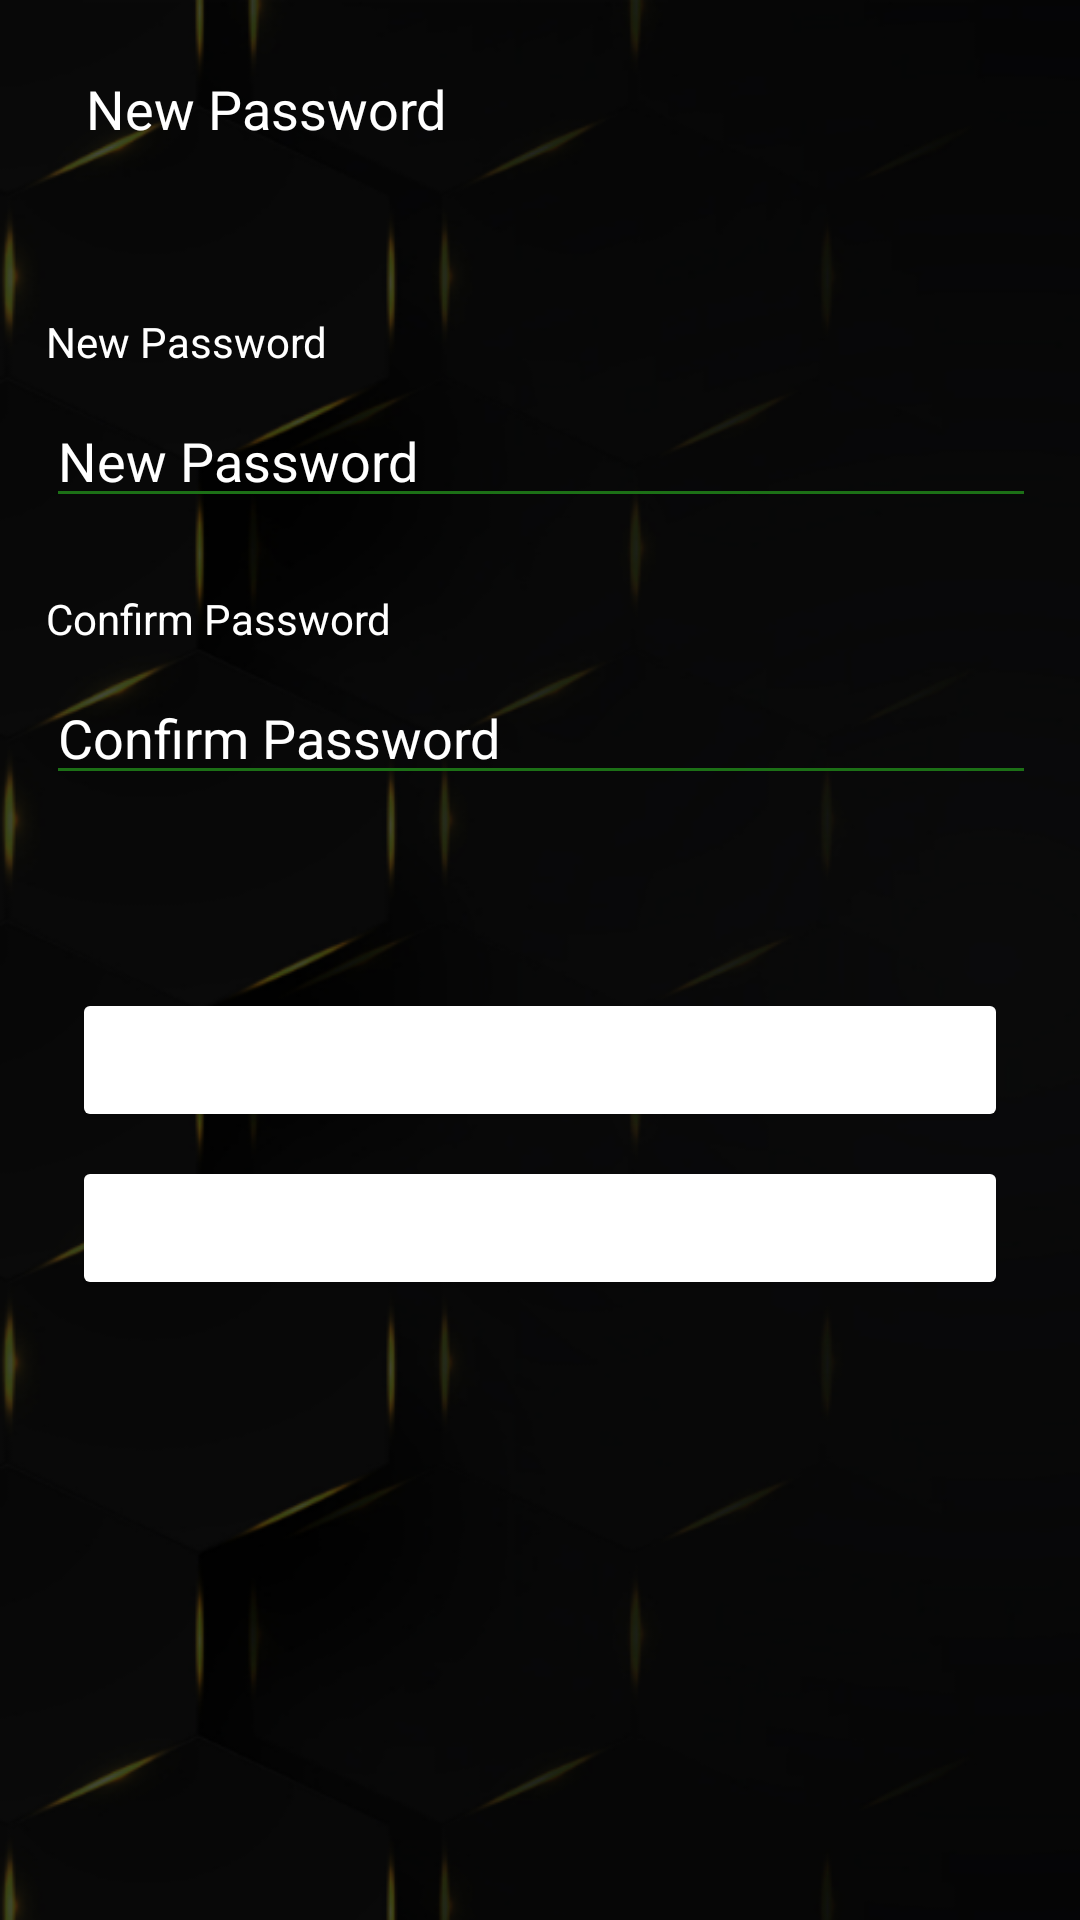

This screen was rendered from an Android layout file. Write that file and the resources it references.
<!-- AndroidManifest.xml: application theme Theme.CeylincoVIP -->
<!-- res/layout/activity_new_password.xml -->
<?xml version="1.0" encoding="utf-8"?>
<androidx.constraintlayout.widget.ConstraintLayout xmlns:android="http://schemas.android.com/apk/res/android"
    xmlns:app="http://schemas.android.com/apk/res-auto"
    xmlns:tools="http://schemas.android.com/tools"
    android:layout_width="match_parent"
    android:layout_height="match_parent"
    android:background="@drawable/artboard_1"
    tools:context=".NewPassword">


    <TextView
        android:id="@+id/textView7"
        android:layout_width="wrap_content"
        android:layout_height="wrap_content"
        android:layout_marginStart="24dp"
        android:layout_marginTop="24dp"
        android:text="New Password"
        android:textColor="#FFFFFF"
        android:textSize="18sp"
        app:layout_constraintEnd_toEndOf="parent"
        app:layout_constraintHorizontal_bias="0.022"
        app:layout_constraintStart_toStartOf="parent"
        app:layout_constraintTop_toTopOf="parent" />

    <androidx.core.widget.NestedScrollView
        android:id="@+id/nestedScrollView"
        android:layout_width="394dp"
        android:layout_height="241dp"
        android:layout_marginTop="32dp"
        app:layout_constraintEnd_toEndOf="parent"
        app:layout_constraintStart_toStartOf="parent"
        app:layout_constraintTop_toBottomOf="@+id/textView7">

        <androidx.constraintlayout.widget.ConstraintLayout
            android:layout_width="match_parent"
            android:layout_height="wrap_content">

            <TextView
                android:id="@+id/textView5"
                android:layout_width="wrap_content"
                android:layout_height="wrap_content"
                android:layout_marginStart="32dp"
                android:layout_marginTop="24dp"
                android:text="New Password"
                android:textColor="#FFFFFF"
                app:layout_constraintStart_toStartOf="parent"
                app:layout_constraintTop_toTopOf="parent" />

            <EditText
                android:id="@+id/newpass"
                android:layout_width="0dp"
                android:layout_height="wrap_content"
                android:layout_marginTop="8dp"
                android:layout_marginEnd="32dp"
                android:backgroundTint="#1C7016"
                android:ems="10"
                android:hint="New Password"
                android:inputType="textPassword"
                android:textColor="#FFFFFF"
                android:textColorHint="#FFFFFF"
                android:textSize="18sp"
                app:layout_constraintEnd_toEndOf="parent"
                app:layout_constraintHorizontal_bias="1.0"
                app:layout_constraintStart_toStartOf="@+id/textView5"
                app:layout_constraintTop_toBottomOf="@+id/textView5" />

            <TextView
                android:id="@+id/textView26"
                android:layout_width="wrap_content"
                android:layout_height="wrap_content"
                android:layout_marginTop="24dp"
                android:text="Confirm Password"
                android:textColor="#FFFFFF"
                app:layout_constraintStart_toStartOf="@+id/newpass"
                app:layout_constraintTop_toBottomOf="@+id/newpass" />

            <EditText
                android:id="@+id/confirmnewpass"
                android:layout_width="0dp"
                android:layout_height="wrap_content"
                android:layout_marginTop="8dp"
                android:backgroundTint="#1C7016"
                android:ems="10"
                android:hint="Confirm Password"
                android:inputType="textPassword"
                android:textColor="#FFFFFF"
                android:textColorHint="#FFFFFF"

                android:textSize="18sp"
                app:layout_constraintEnd_toEndOf="@+id/newpass"
                app:layout_constraintHorizontal_bias="0.0"
                app:layout_constraintStart_toStartOf="@+id/newpass"
                app:layout_constraintTop_toBottomOf="@+id/textView26" />


        </androidx.constraintlayout.widget.ConstraintLayout>
    </androidx.core.widget.NestedScrollView>


    <Button
        android:id="@+id/btnchangePassword"
        android:layout_width="0dp"
        android:layout_height="wrap_content"
        android:layout_marginStart="24dp"
        android:layout_marginTop="8dp"
        android:layout_marginEnd="24dp"
        android:backgroundTint="#1C7016"
        android:backgroundTintMode="add"
        android:paddingLeft="60dp"
        android:paddingRight="60dp"
        android:text="Submit"
        android:textColor="#FFFFFF"
        android:textSize="16sp"
        app:layout_constraintEnd_toEndOf="parent"
        app:layout_constraintStart_toStartOf="parent"
        app:layout_constraintTop_toBottomOf="@+id/nestedScrollView"
        app:strokeColor="#1C7016"
        app:strokeWidth="2dp" />

    <Button
        android:id="@+id/btnnBacktoResetopen"
        android:layout_width="0dp"
        android:layout_height="wrap_content"
        android:layout_marginStart="0dp"
        android:layout_marginTop="8dp"
        android:layout_marginEnd="0dp"
        android:backgroundTint="#1C7016"
        android:backgroundTintMode="add"
        android:paddingLeft="60dp"
        android:paddingRight="60dp"
        android:text="Back"
        android:textColor="#FFFFFF"
        android:textSize="16sp"
        app:layout_constraintEnd_toEndOf="@+id/btnchangePassword"
        app:layout_constraintStart_toStartOf="@+id/btnchangePassword"
        app:layout_constraintTop_toBottomOf="@+id/btnchangePassword"
        app:strokeColor="#1C7016"
        app:strokeWidth="2dp" />

</androidx.constraintlayout.widget.ConstraintLayout>
<!-- resources referenced by this layout -->
<resources>
  <!-- drawable artboard_1: png bitmap (drawable, 118364 bytes) -->
  <style name="Theme.CeylincoVIP" parent="Theme.MaterialComponents.DayNight.NoActionBar">
          
          <item name="colorPrimary">@color/primary</item>
          <item name="colorPrimaryVariant">@color/primary</item>
          <item name="colorOnPrimary">@color/white</item>
          
          <item name="colorSecondary">@color/teal_200</item>
          <item name="colorSecondaryVariant">@color/teal_700</item>
          <item name="colorOnSecondary">@color/black</item>
          
          <item name="android:statusBarColor">?attr/colorPrimaryVariant</item>
          
      </style>
  <color name="primary">#000000</color>
  <color name="white">#FFFFFFFF</color>
  <color name="teal_200">#FF03DAC5</color>
  <color name="teal_700">#FF018786</color>
  <color name="black">#FF000000</color>
</resources>
